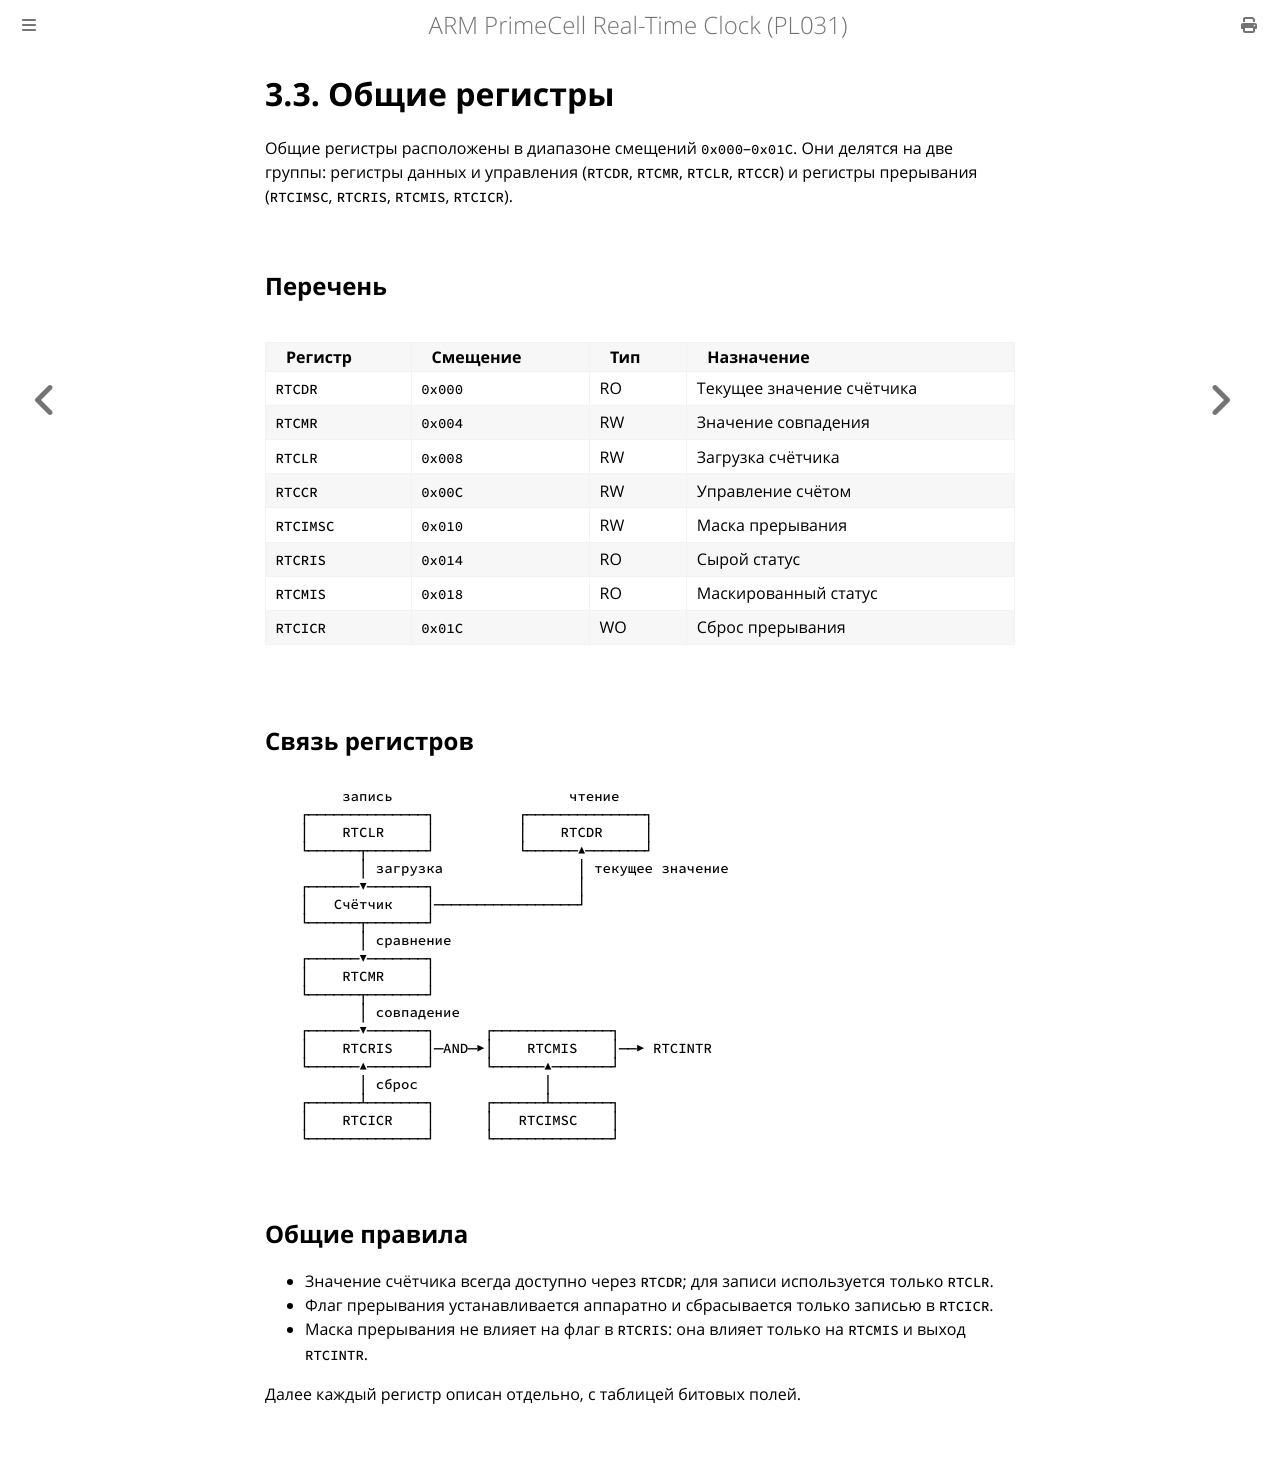

repository: MiCkEyZzZ/pl031 · page: ch03-general.html · generator: mdbook

# 3.3. Общие регистры

Общие регистры расположены в диапазоне смещений `0x000`–`0x01C`. Они делятся
на две группы: регистры данных и управления (`RTCDR`, `RTCMR`, `RTCLR`,
`RTCCR`) и регистры прерывания (`RTCIMSC`, `RTCRIS`, `RTCMIS`, `RTCICR`).

## Перечень

| Регистр | Смещение | Тип | Назначение |
|---------|----------|-----|------------|
| `RTCDR` | `0x000` | RO | Текущее значение счётчика |
| `RTCMR` | `0x004` | RW | Значение совпадения |
| `RTCLR` | `0x008` | RW | Загрузка счётчика |
| `RTCCR` | `0x00C` | RW | Управление счётом |
| `RTCIMSC` | `0x010` | RW | Маска прерывания |
| `RTCRIS` | `0x014` | RO | Сырой статус |
| `RTCMIS` | `0x018` | RO | Маскированный статус |
| `RTCICR` | `0x01C` | WO | Сброс прерывания |

## Связь регистров

```text
        запись                     чтение
   ┌──────────────┐          ┌──────────────┐
   │    RTCLR     │          │    RTCDR     │
   └──────┬───────┘          └──────▲───────┘
          │ загрузка                │ текущее значение
   ┌──────▼───────┐                 │
   │   Счётчик    │─────────────────┘
   └──────┬───────┘
          │ сравнение
   ┌──────▼───────┐
   │    RTCMR     │
   └──────┬───────┘
          │ совпадение
   ┌──────▼───────┐      ┌──────────────┐
   │    RTCRIS    │─AND─▶│    RTCMIS    │──▶ RTCINTR
   └──────▲───────┘      └──────▲───────┘
          │ сброс               │
   ┌──────┴───────┐      ┌──────┴───────┐
   │    RTCICR    │      │   RTCIMSC    │
   └──────────────┘      └──────────────┘
```

## Общие правила

- Значение счётчика всегда доступно через `RTCDR`; для записи используется
  только `RTCLR`.
- Флаг прерывания устанавливается аппаратно и сбрасывается только записью
  в `RTCICR`.
- Маска прерывания не влияет на флаг в `RTCRIS`: она влияет только
  на `RTCMIS` и выход `RTCINTR`.

Далее каждый регистр описан отдельно, с таблицей битовых полей.
